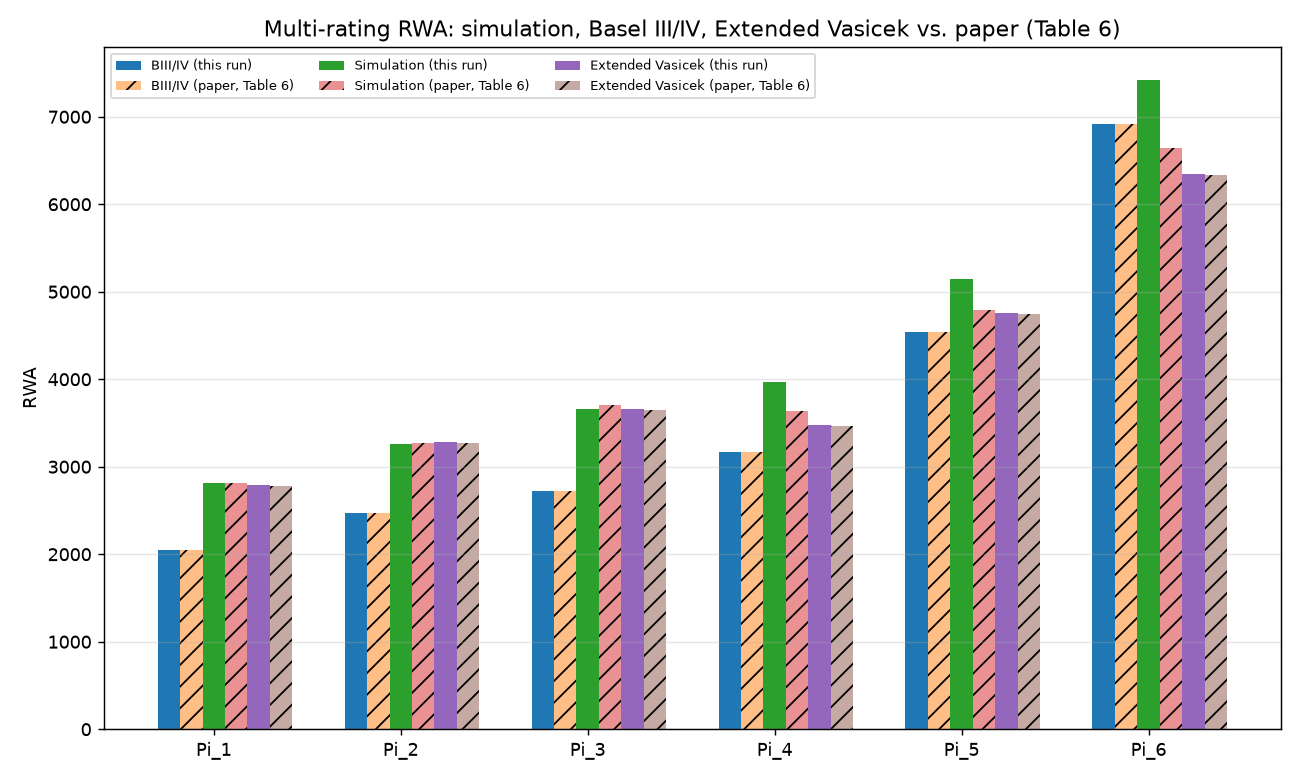

The file beside this chart, header and first rows:
portfolio, n_total, hhi, n_A, n_B, n_C, n_D, rwa_sim, rwa_biii_iv, rwa_ev, rwa_sim_paper, rwa_biii_iv_paper, rwa_ev_paper
Pi_1, 40, 0.25, 10, 10, 10, 10, 2809, 2052, 2794, 2811, 2052, 2779
Pi_2, 40, 0.3513, 6, 6, 21, 7, 3265, 2467, 3281, 3266, 2467, 3268
Pi_3, 40, 0.4375, 5, 5, 5, 25, 3659, 2728, 3661, 3703, 2728, 3649
Pi_4, 124, 0.6629, 100, 8, 8, 8, 3974, 3168, 3478, 3632, 3168, 3464
Pi_5, 222, 0.8153, 200, 10, 8, 4, 5149, 4541, 4757, 4792, 4541, 4745
Pi_6, 300, 0.7599, 260, 10, 26, 4, 7423, 6918, 6351, 6638, 6918, 6334
